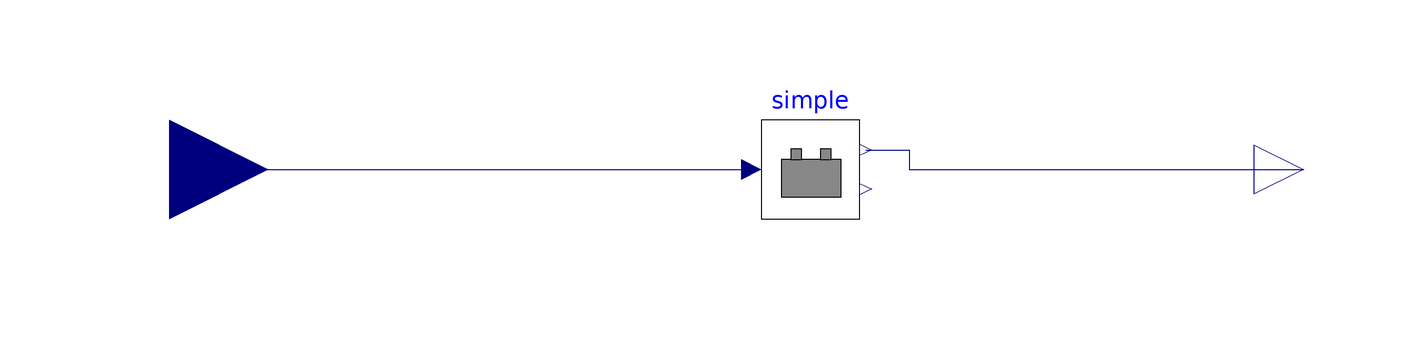

The Modelica model whose source follows is shown above as a component diagram (icons at their Placement, wires along their Line points).

model Simple
      import MPC = SolarPlus;
        extends Modelica.Icons.Example;
      MPC.Batteries.Simple simple
        annotation (Placement(transformation(extent={{0,-10},{20,10}})));
      Modelica.Blocks.Interfaces.RealInput uBattery
          "Control signal for battery"
          annotation (Placement(transformation(extent={{-140,-20},{-100,20}})));
      Modelica.Blocks.Interfaces.RealOutput SOC "Battery state of charge"
        annotation (Placement(transformation(extent={{100,-10},{120,10}})));
      equation
      connect(simple.SOC, SOC) annotation (Line(points={{21.2,4},{30,4},{30,0},
                {110,0}},
                        color={0,0,127}));
        connect(uBattery, simple.u)
          annotation (Line(points={{-120,0},{-2,0}}, color={0,0,127}));
        annotation (Icon(coordinateSystem(preserveAspectRatio=false)), Diagram(
              coordinateSystem(preserveAspectRatio=false)));
      end Simple;